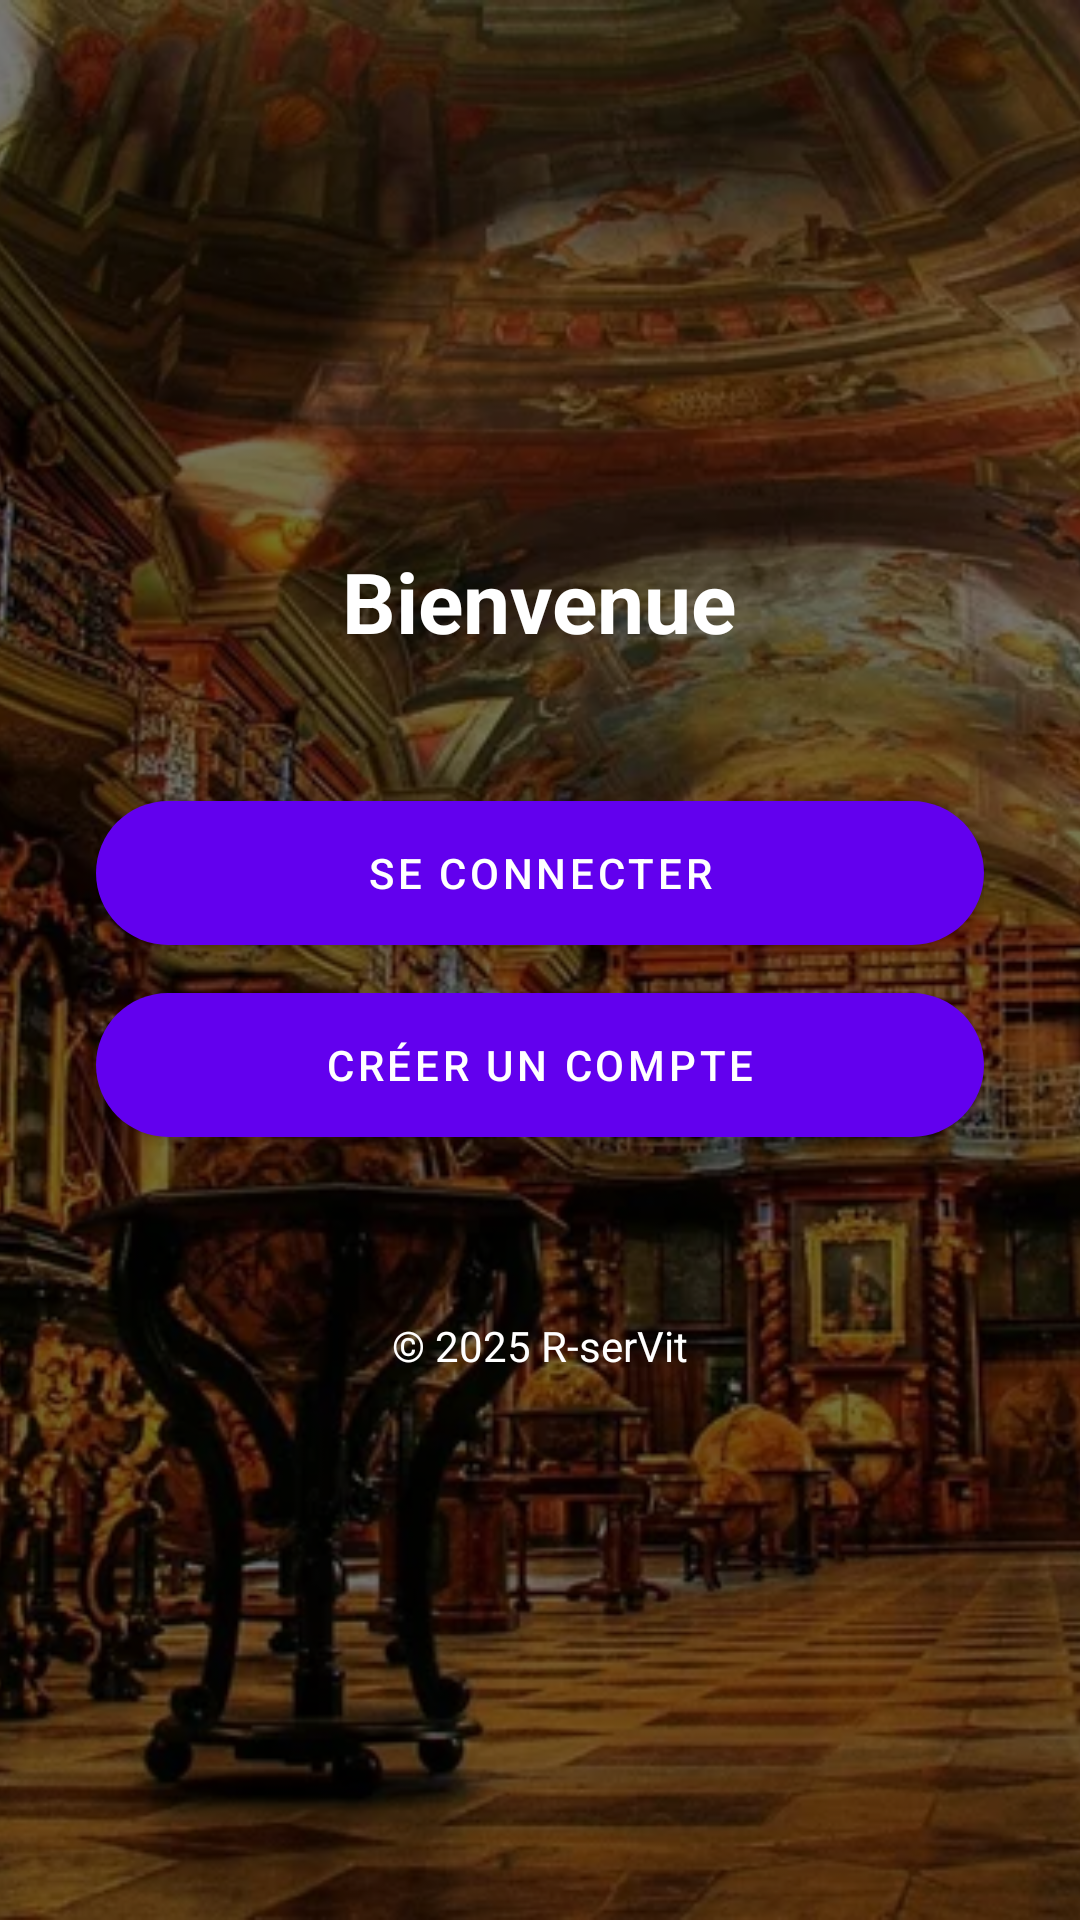

Reconstruct the res/layout file that produces this screen, plus the resources it refers to.
<!-- AndroidManifest.xml: activity theme Theme.BIB.NoActionBar -->
<!-- res/layout/activity_start.xml -->
<RelativeLayout xmlns:android="http://schemas.android.com/apk/res/android"
    android:layout_width="match_parent"
    android:layout_height="match_parent">

    
    <ImageView
        android:id="@+id/bgImage"
        android:layout_width="match_parent"
        android:layout_height="match_parent"
        android:src="@drawable/bg_start"
        android:scaleType="centerCrop"
        android:contentDescription="background" />

    
    <LinearLayout
        android:layout_width="match_parent"
        android:layout_height="match_parent"
        android:orientation="vertical"
        android:gravity="center"
        android:background="#88000000"
        android:padding="32dp">

        
        <TextView
            android:id="@+id/headerText"
            android:layout_width="wrap_content"
            android:layout_height="wrap_content"
            android:text="Bienvenue"
            android:textSize="28sp"
            android:textStyle="bold"
            android:textColor="@android:color/white"
            android:layout_marginBottom="48dp" />

        
        <Button
            android:id="@+id/btnSignIn"
            android:layout_width="match_parent"
            android:layout_height="wrap_content"
            android:text="Se connecter"
            android:textColor="@android:color/white"
            android:backgroundTint="#FF7F50"
        android:layout_marginBottom="16dp"
        android:background="@drawable/rounded_button_orange" />

        
        <Button
            android:id="@+id/btnSignUp"
            android:layout_width="match_parent"
            android:layout_height="wrap_content"
            android:text="Créer un compte"
            android:textColor="@android:color/white"
            android:backgroundTint="#20B2AA"
        android:background="@drawable/rounded_button_green" />

        
        <TextView
            android:id="@+id/footerText"
            android:layout_width="wrap_content"
            android:layout_height="wrap_content"
            android:text="© 2025 R-serVit"
            android:textSize="14sp"
            android:textColor="@android:color/white"
            android:layout_marginTop="60dp" />
    </LinearLayout>
</RelativeLayout>
<!-- resources referenced by this layout -->
<resources>
  <!-- drawable bg_start: jpg bitmap (drawable, 152486 bytes) -->
  <!-- drawable rounded_button_green (drawable) -->
  <shape xmlns:android="http://schemas.android.com/apk/res/android"
      android:shape="rectangle">
      <solid android:color="#008da9"/> 
      <corners android:radius="24dp"/>
  </shape>
  <!-- drawable rounded_button_orange (drawable) -->
  <shape xmlns:android="http://schemas.android.com/apk/res/android"
      android:shape="rectangle">
      <solid android:color="#74cedd"/> 
      <corners android:radius="24dp"/>
  </shape>
  <style name="Theme.BIB.NoActionBar">
          <item name="windowActionBar">false</item>
          <item name="windowNoTitle">true</item>
      </style>
</resources>
